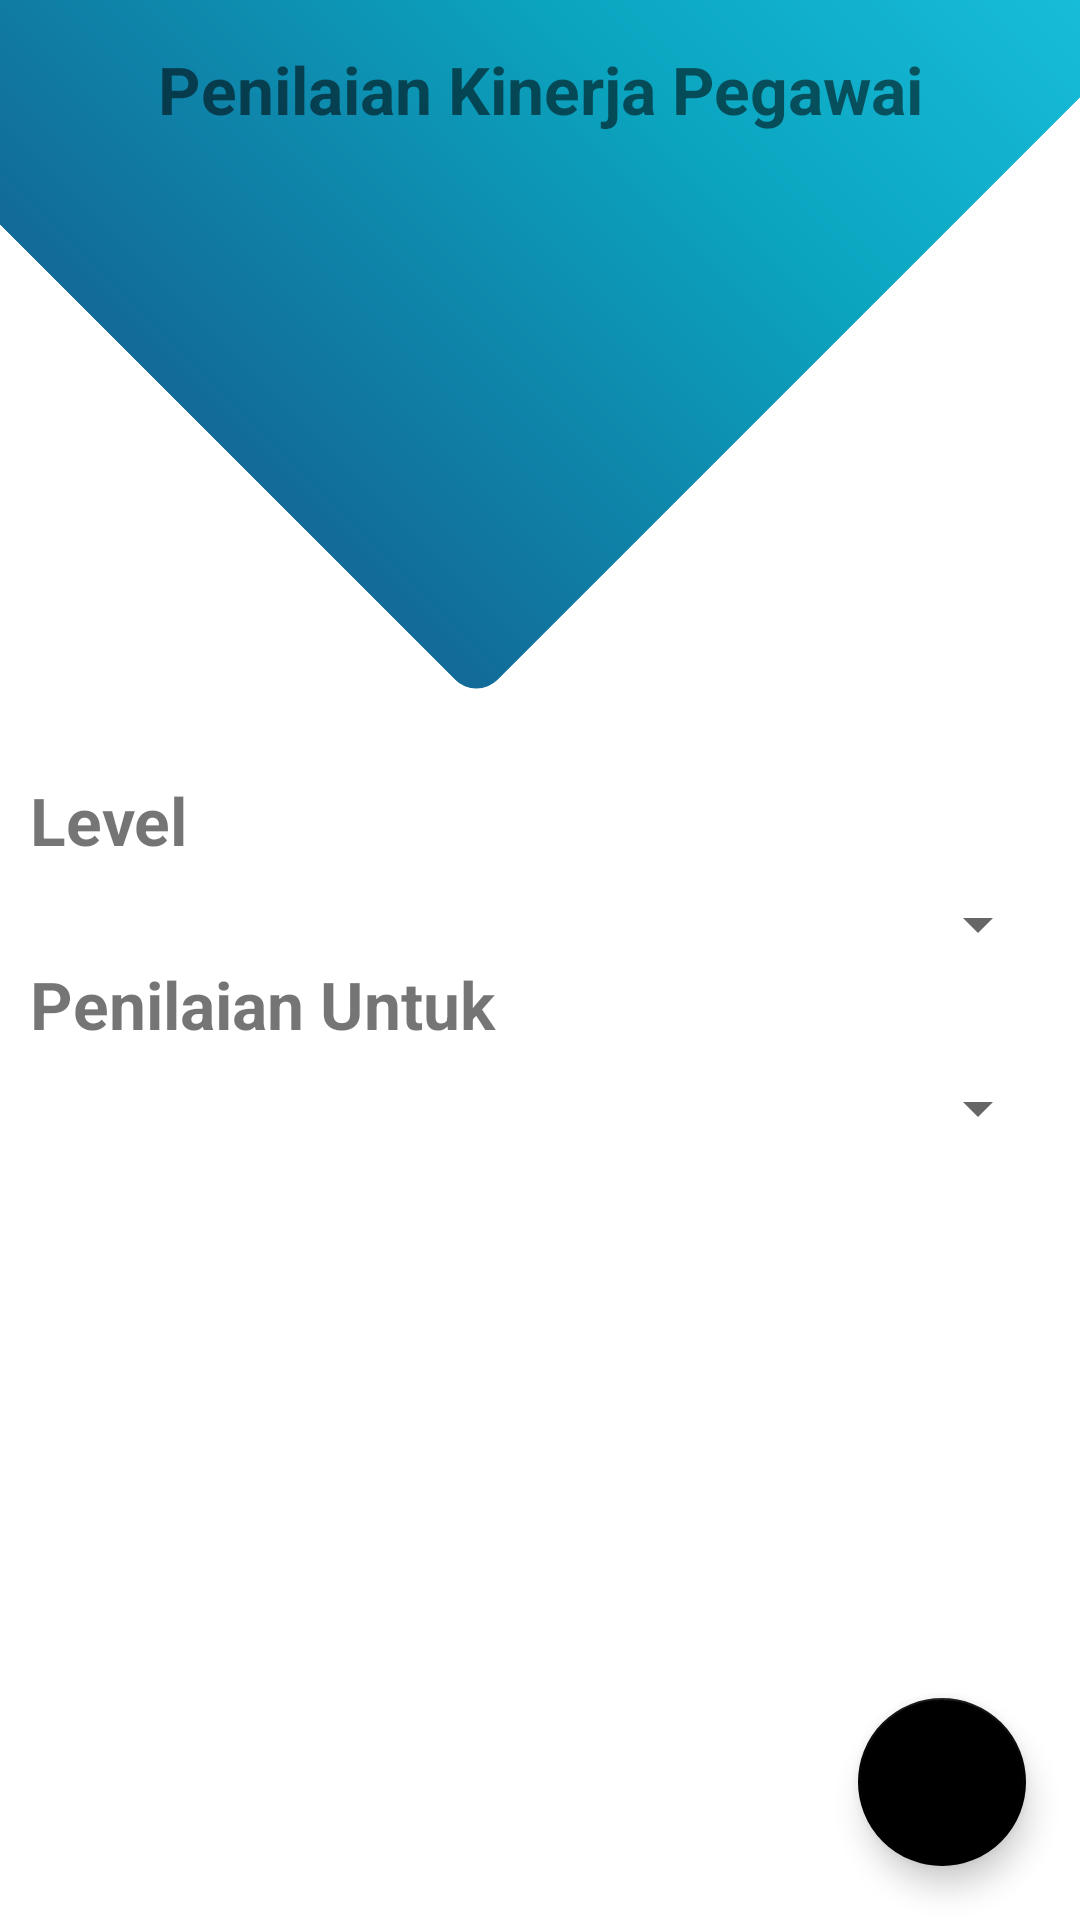

Here is an Android app screen rendered from its layout file. Give the layout XML and the strings, colors and styles it references.
<!-- AndroidManifest.xml: application theme Theme.BmtBima -->
<!-- res/layout/fragment_level.xml -->
<?xml version="1.0" encoding="utf-8"?>
<RelativeLayout xmlns:android="http://schemas.android.com/apk/res/android"
    xmlns:tools="http://schemas.android.com/tools"
    android:layout_width="match_parent"
    android:layout_height="match_parent"
    xmlns:app="http://schemas.android.com/apk/res-auto"
    tools:context=".pkp.LevelFragment">

    <ImageView
        android:layout_width="match_parent"
        android:layout_height="300dp"
        android:layout_marginTop="-150dp"
        android:rotation="-45"
        android:src="@drawable/kotak_biru" />


    <TextView
        android:layout_width="match_parent"
        android:layout_height="wrap_content"
        android:layout_marginTop="15dp"
        android:gravity="center_horizontal"
        android:text="Penilaian Kinerja Pegawai"
        android:textSize="22sp"
        android:textStyle="bold" />

    <LinearLayout
        android:padding="10dp"
        android:layout_width="match_parent"
        android:layout_height="wrap_content"
        android:layout_centerInParent="true"
        android:orientation="vertical">

        <TextView
            android:layout_width="match_parent"
            android:textSize="22sp"
            android:textStyle="bold"
            android:layout_height="wrap_content"
            android:text="Level" />

        <Spinner
            android:layout_marginTop="8dp"
            android:id="@+id/spinnerLevel"
            android:layout_width="match_parent"
            android:layout_height="wrap_content" />

        <TextView
            android:layout_width="match_parent"
            android:textSize="22sp"
            android:textStyle="bold"
            android:layout_height="wrap_content"
            android:text="Penilaian Untuk"/>

        <Spinner
            android:layout_marginTop="8dp"
            android:layout_width="match_parent"
            android:layout_height="wrap_content"
            android:id="@+id/spinnerKaryawan"/>

    </LinearLayout>

    <com.google.android.material.floatingactionbutton.FloatingActionButton
        android:id="@+id/next"
        android:layout_width="wrap_content"
        android:layout_height="wrap_content"
        android:layout_alignParentRight="true"
        android:layout_alignParentBottom="true"
        android:layout_marginStart="18dp"
        android:layout_marginTop="18dp"
        android:layout_marginEnd="18dp"
        android:layout_marginBottom="18dp"
        android:src="@drawable/ic_arrow_forward"
        app:backgroundTint="@color/black"
        app:tint="@color/white" />


</RelativeLayout>
<!-- resources referenced by this layout -->
<resources>
  <color name="black">#FF000000</color>
  <color name="white">#FFFFFFFF</color>
  <!-- drawable kotak_biru (drawable) -->
  <?xml version="1.0" encoding="utf-8"?>
  <shape xmlns:android="http://schemas.android.com/apk/res/android"
      android:shape="rectangle"
      >
  
      <gradient android:centerColor="#0BA4BF"
          android:endColor="#1CC6E4"
          android:startColor="#126A98"/>
  
      <corners android:radius="10dp"/>
  </shape>
  <style name="Theme.BmtBima" parent="Theme.MaterialComponents.DayNight.DarkActionBar">
          
          <item name="colorPrimary">@color/blue</item>
          <item name="colorPrimaryVariant">@color/blue</item>
          <item name="colorOnPrimary">@color/white</item>
          
          <item name="colorSecondary">@color/teal_200</item>
          <item name="colorSecondaryVariant">@color/teal_700</item>
          <item name="colorOnSecondary">@color/black</item>
          
          <item name="android:statusBarColor" tools:targetApi="l">?attr/colorPrimaryVariant</item>
          
      </style>
  <color name="blue">#0E6FBC</color>
  <color name="teal_200">#FF03DAC5</color>
  <color name="teal_700">#FF018786</color>
</resources>
